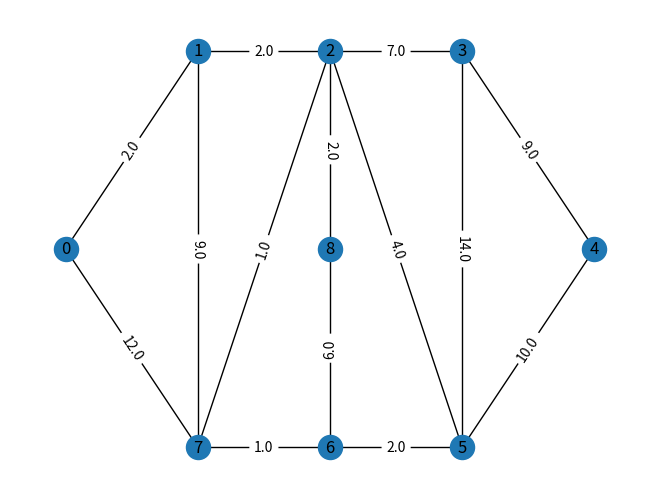

This figure's Python source:
'''

Demonstration of the networkx library

Implementation of Dijsktra Algorithm to compute the shortest path
from a distinguished vertex to all other vertices.

last modified 30/01/2022
by f.maire@qut.edu.au

'''


# for drawing graphs
import matplotlib.pyplot as plt

# graph representation
import networkx as nx

from math import inf




def make_graph_expl_1():
    '''
    Create a graph G with weighted edges

    Returns
    -------
    G : Graph
        Some toy example of a weighted graph.
    '''
    
    G = nx.Graph() # empty graph
    
    G.add_nodes_from(range(9)) # add nodes
    
    # add edges
    G.add_weighted_edges_from(
        [(0,1,2.0),(0,7,12.0),(1,7,9.0),(1,2,2.0),(2,7,1.0),
         (7,6,1.0),(6,8,6.0),(2,8,2.0),(2,5,4.0),(2,3,7.0),
         (6,5,2.0),(3,5,14.0),(3,4,9.0),(5,4,10.0)
         ])
    
    # specifiy position of the nodes
    pos = [(0,1), # 0
           (1,2), # 1
           (2,2), # 2
           (3,2), # 3
           (4,1), # 4
           (3,0), # 5
           (2,0), # 6
           (1,0), # 7
           (2,1) # 8
           ]
    # G['node_pos'] = pos
    G.node_pos = pos
    return G


def Dijkstra_shortest_path(G, start):
    '''    
    Implementation of Dijsktra algorithm
    https://en.wikipedia.org/wiki/Dijkstra
    Compute the shortest paths from node start to all the other nodes in G.    
    Return D, P   where D[v]  is the cost of the cheapest path from start to 
                  node v,  and P[v] is the parent node of v on this optimal 
                  path from start to v.
    '''
    def get_closest():
        '''
        Find in L, the element u with the smallest dist[u]
        Remove u from L and return the pair   u, dist[u]
        '''
        
        u = L[0]
        du = dist[u]
        for v in L[1:]:
            if dist[v]<du:
                u,du = v, dist[v]
        L.remove(u)
        return u, du
    # .........................................................................
    
    
    L = list(G.nodes) # List of nodes that have not been finalized
    
    # A more efficient implementation would use a priority queue for L,
    # but for the sake of simplicity we use a standard list
    
    dist = {v:inf for v in G.nodes} # mapping v -> cost of best path 
                                    # known so far from node start to v
    parent = {v:None for v in G.nodes} # mapping v -> parent in the tree of 
                                       # shortest paths
    dist[start] = 0

    while L: # while there are unfinalized nodes
        u, du = get_closest() #
        for v in G.neighbors(u):
            if du+G.adj[u][v]['weight'] < dist[v]:
                dist[v] = du+G.adj[u][v]['weight']
                parent[v] = u
    
    return dist, parent
    # -------------------------------------------------------------------------

if __name__ == '__main__':
    
    G = make_graph_expl_1() # Create a graph
    # print(G.nodes())
    
    # Add weights to the edges
    w_labels = {e:G.edges[e]['weight'] for e in G.edges}

    # Draw the graph
    nx.draw(G, G.node_pos, with_labels=True)
    nx.draw_networkx_edge_labels(G, G.node_pos, edge_labels=w_labels)    
    plt.savefig('my_graph.png')
    plt.show() # show the plot
    
    # Compute the shortest paths from Vertex 0 to all the other vertices
    # D[v] is the cost of going from vertex 0 to vertex v
    # All the shortest paths belong to a tree rooted at 0
    # This tree is represented with the mapping P
    # P[v] is the parent of v in the tree.
    D, P = Dijkstra_shortest_path(G, 0)
    
    # note that f-strings "debugging style" require a recent version of Python
    # print(f'Mapping of Cost:\n{D=}\n')    
    # print(f'Parent mapping:\n{P=}\n')

    print(f'Mapping of Cost:\n{D}\n')    
    print(f'Parent mapping:\n{P}\n')




# ++++++++++++++++++++++    CODE CEMETARY, please ignore!    ++++++++++++++++++++++
        

    #     heap = []            # creates an empty heap
    # heappush(heap, item) # pushes a new item on the heap
    # item = heappop(heap) # pops the smallest item from the heap
    # item = heap[0]       # smallest item on the heap without popping it
    # heapify(x)           # transforms list into a heap, in-place, in linear time
# Create an empty graph with no nodes and no edges
# G = nx.Graph()

# G.add_nodes_from([
#     (1, {"color": "red"}),
#     (2, {"color": "red"}),
#     (3, {"color": "red"}),
#     (4, {"color": "red"}),
#     (5, {"color": "green"}),
#     (6, {"color": "green"})])

# Add a list of edges. Nodes are created if needed
# G.add_edges_from([(1, 2), (2, 3),(3,1),(1,4), (5,6)])

# G.add_weighted_edges_from([(1,2,1.0),(1,3,5.0),(2,3,1.0),(4,1,3.0),(5,6,2.0)])

# nx.draw(G, with_labels=True)

# plt.show()
# C = [ c for x,c in G.nodes('color')]

# nx.draw(G,node_color=C, with_labels=True)
